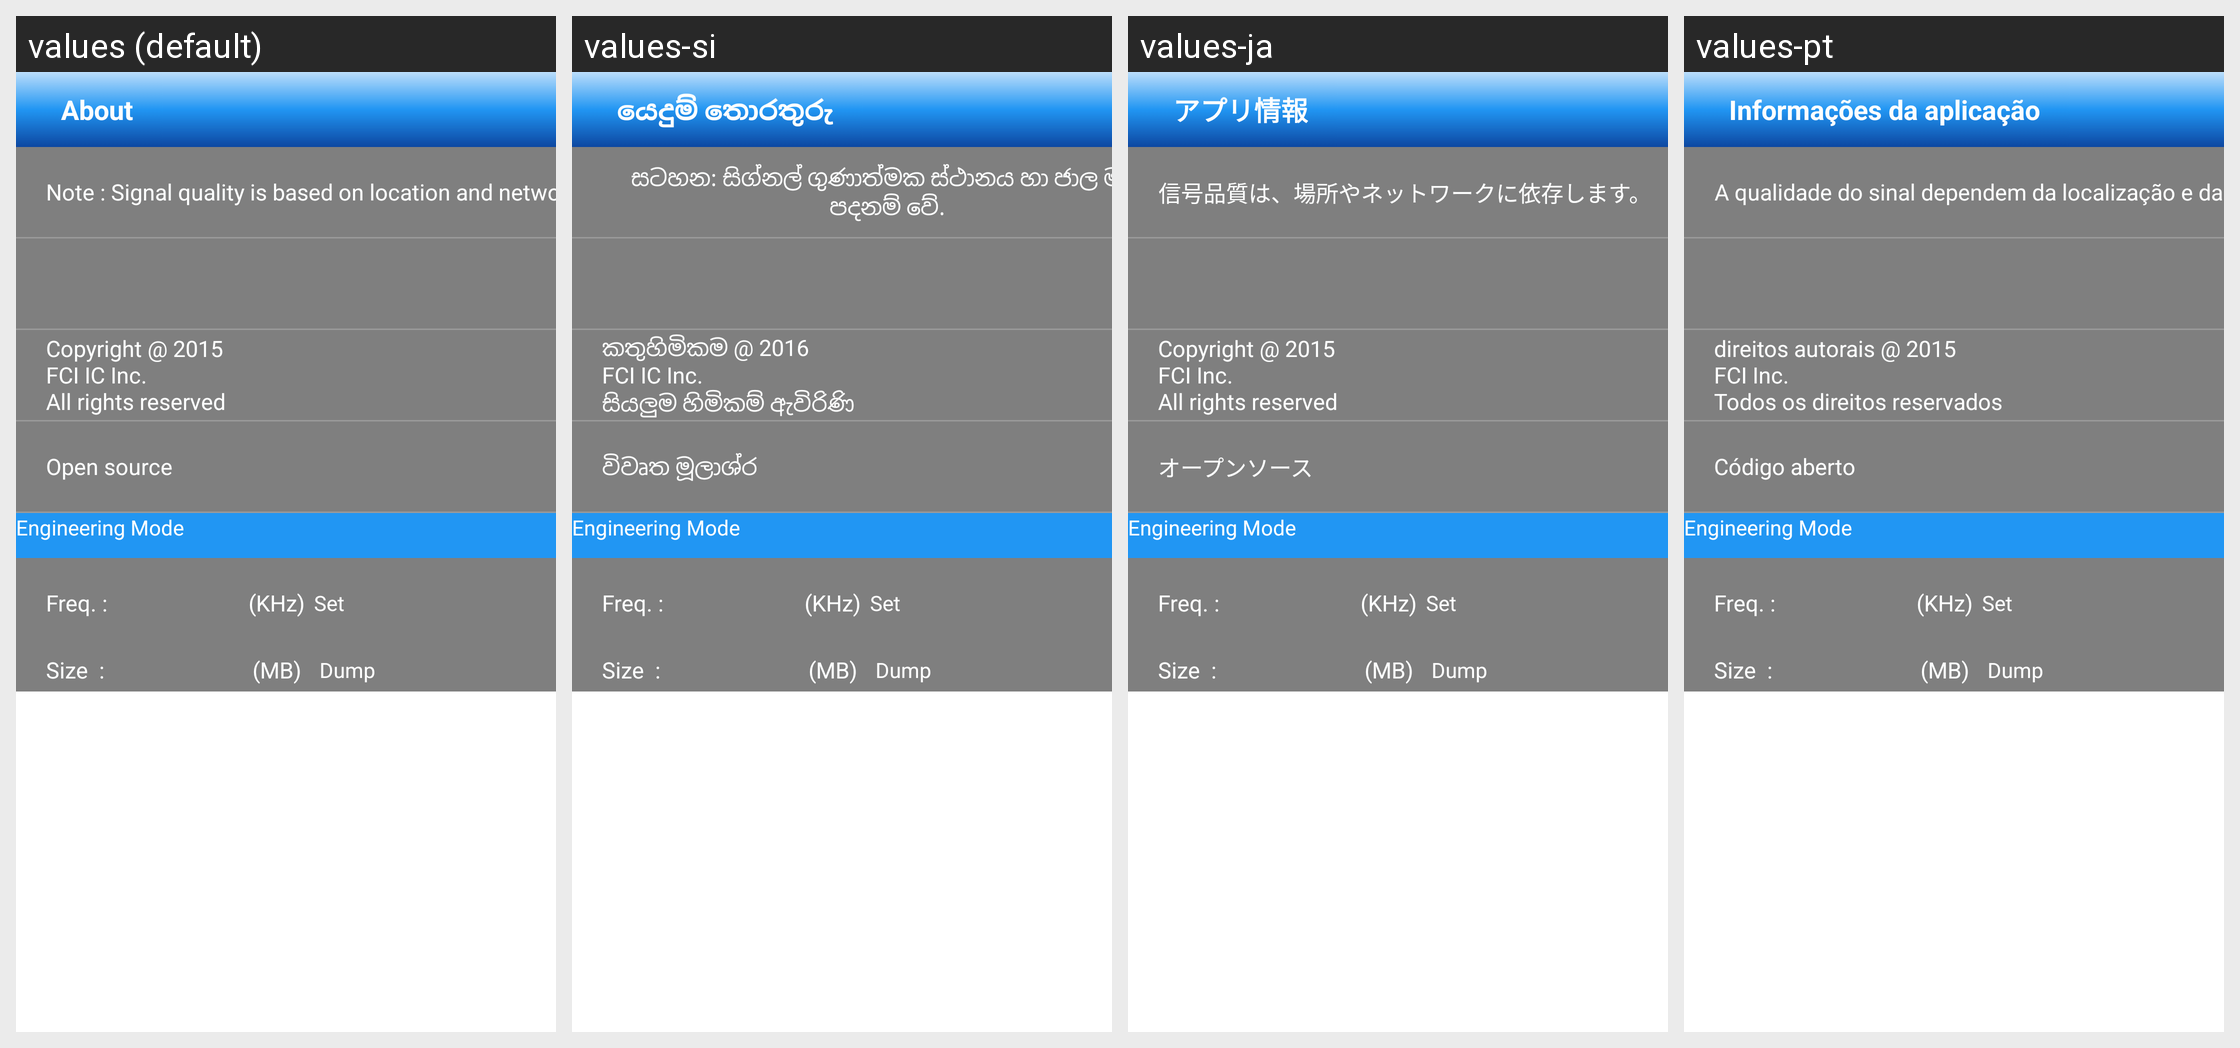

Strings drawn on this Android screen and how each of the app's shown locales translates them:
Android screen res/layout/activity_about.xml rendered under 4 locales, left to right: values (default), values-si, values-ja, values-pt. Device: Nexus 5 (rendered at 1080×1920; each locale shown at half size, 540×960, under a caption strip naming it); theme android:Theme.Translucent.NoTitleBar.Fullscreen.
Other locales in the repository, not shown: values-en, values-es.
Strings drawn on this screen, with the default value and each locale's value (text and hints the layout hard-codes appear in the picture but are not listed):

about_title
  values: About
  values-si: යෙදුම් තොරතුරු
  values-ja: アプリ情報
  values-pt: Informações da aplicação

notify
  values: Note : Signal quality is based on location and network.
  values-si: සටහන: සිග්නල් ගුණාත්මක ස්ථානය හා ජාල මත පදනම් වේ.
  values-ja: 信号品質は、場所やネットワークに依存します。
  values-pt: A qualidade do sinal dependem da localização e da rede.

copyright
  values: Copyright @ 2015
      FCI IC Inc.
      All rights reserved
  values-si: කතුහිමිකම @ 2016
      FCI IC Inc.
      සියලුම හිමිකම් ඇවිරිණි
  values-ja: Copyright @ 2015
      FCI Inc.
      All rights reserved
  values-pt: direitos autorais @ 2015
      FCI Inc.
      Todos os direitos reservados

open
  values: Open source
  values-si: විවෘත මූලාශ්ර
  values-ja: オープンソース
  values-pt: Código aberto
